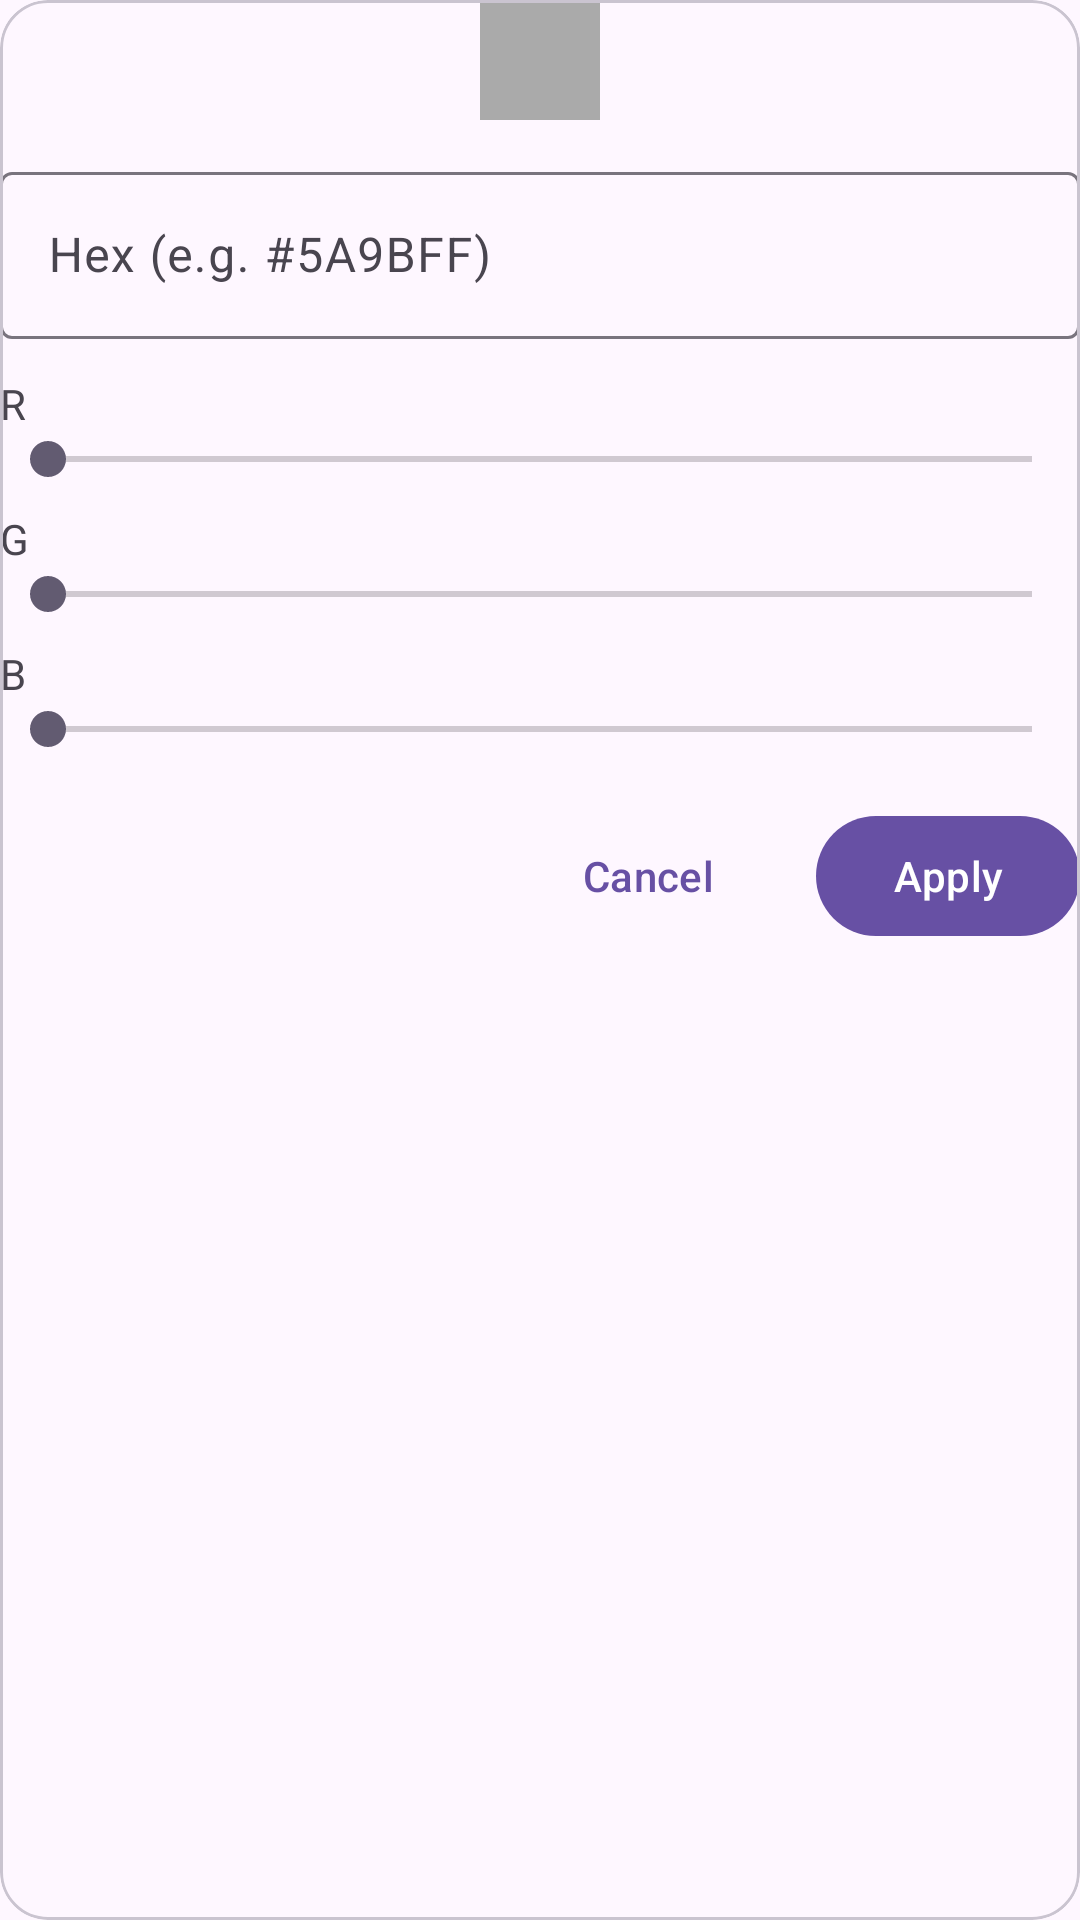

Reconstruct the res/layout file that produces this screen, plus the resources it refers to.
<!-- AndroidManifest.xml: application theme Theme.HITLIST -->
<!-- res/layout/bottomsheet_color_picker.xml -->
<?xml version="1.0" encoding="utf-8"?>
<com.google.android.material.card.MaterialCardView
    xmlns:android="http://schemas.android.com/apk/res/android"
    xmlns:app="http://schemas.android.com/apk/res-auto"
    android:layout_width="match_parent"
    android:layout_height="wrap_content"
    app:cardCornerRadius="16dp"
    android:padding="16dp">

    <LinearLayout
        android:layout_width="match_parent"
        android:layout_height="wrap_content"
        android:orientation="vertical">

        <View
            android:id="@+id/previewDot"
            android:layout_width="40dp"
            android:layout_height="40dp"
            android:layout_gravity="center_horizontal"
            android:layout_marginBottom="12dp"
            android:background="@android:color/darker_gray" />

        <com.google.android.material.textfield.TextInputLayout
            android:id="@+id/hexLayout"
            style="@style/Widget.Material3.TextInputLayout.OutlinedBox"
            android:layout_width="match_parent"
            android:layout_height="wrap_content"
            android:hint="Hex (e.g. #5A9BFF)">

            <com.google.android.material.textfield.TextInputEditText
                android:id="@+id/hexEdit"
                android:layout_width="match_parent"
                android:layout_height="wrap_content"
                android:inputType="textVisiblePassword"
                android:maxLength="9"/>
        </com.google.android.material.textfield.TextInputLayout>

        <TextView android:text="R" android:layout_width="wrap_content" android:layout_height="wrap_content" android:layout_marginTop="12dp"/>
        <SeekBar android:id="@+id/seekR" android:max="255" android:layout_width="match_parent" android:layout_height="wrap_content"/>

        <TextView android:text="G" android:layout_width="wrap_content" android:layout_height="wrap_content" android:layout_marginTop="8dp"/>
        <SeekBar android:id="@+id/seekG" android:max="255" android:layout_width="match_parent" android:layout_height="wrap_content"/>

        <TextView android:text="B" android:layout_width="wrap_content" android:layout_height="wrap_content" android:layout_marginTop="8dp"/>
        <SeekBar android:id="@+id/seekB" android:max="255" android:layout_width="match_parent" android:layout_height="wrap_content"/>

        <LinearLayout
            android:layout_width="match_parent"
            android:layout_height="wrap_content"
            android:orientation="horizontal"
            android:gravity="end"
            android:layout_marginTop="16dp">

            <com.google.android.material.button.MaterialButton
                android:id="@+id/cancelBtn"
                style="@style/Widget.Material3.Button.TextButton"
                android:text="Cancel"
                android:layout_width="wrap_content"
                android:layout_height="wrap_content"/>

            <com.google.android.material.button.MaterialButton
                android:id="@+id/applyBtn"
                style="@style/Widget.Material3.Button"
                android:text="Apply"
                android:layout_marginStart="12dp"
                android:layout_width="wrap_content"
                android:layout_height="wrap_content"/>
        </LinearLayout>
    </LinearLayout>
</com.google.android.material.card.MaterialCardView>
<!-- resources referenced by this layout -->
<resources>
  <style name="Theme.HITLIST" parent="Base.Theme.HITLIST" />
  <style name="Base.Theme.HITLIST" parent="Theme.Material3.DayNight.NoActionBar">
  
      </style>
</resources>
